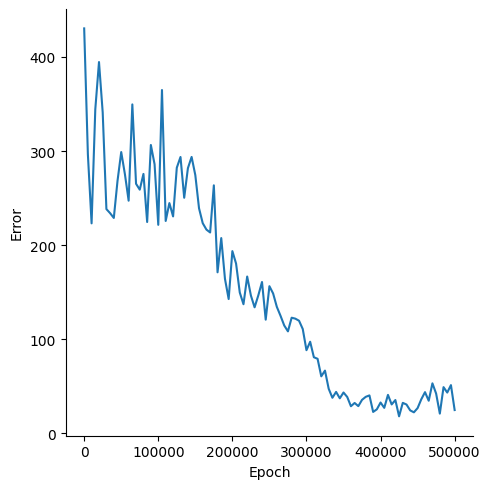

Data behind this chart, as committed beside it:
, Epoch, Error
0, 0, 430.3
1, 5000, 296.4
2, 10000, 223.1
3, 15000, 344.3
4, 20000, 394.5
5, 25000, 341
6, 30000, 238.3
7, 35000, 233.9
8, 40000, 228.9
9, 45000, 268.3
10, 50000, 298.9
11, 55000, 275.3
12, 60000, 247.2
13, 65000, 349.5
14, 70000, 265.2
15, 75000, 258.9
16, 80000, 275.6
17, 85000, 224.6
18, 90000, 306.4
19, 95000, 286
20, 100000, 221.6
21, 105000, 364.8
22, 110000, 225.7
23, 115000, 244.7
24, 120000, 230.5
25, 125000, 282.2
26, 130000, 293.6
27, 135000, 250.3
28, 140000, 281.8
29, 145000, 293.7
30, 150000, 274.4
31, 155000, 239.2
32, 160000, 223.3
33, 165000, 216.5
34, 170000, 213.4
35, 175000, 263.5
36, 180000, 171.1
37, 185000, 207.5
38, 190000, 164.2
39, 195000, 142.7
40, 200000, 193.6
41, 205000, 180.4
42, 210000, 149.6
43, 215000, 137.2
44, 220000, 166.6
45, 225000, 146.5
46, 230000, 133.9
47, 235000, 146.5
48, 240000, 160.8
49, 245000, 120.8
50, 250000, 156.4
51, 255000, 148.6
52, 260000, 134.4
53, 265000, 124.9
54, 270000, 114.6
55, 275000, 108.4
56, 280000, 122.9
57, 285000, 121.9
58, 290000, 119.6
59, 295000, 110.9
... 41 more rows
